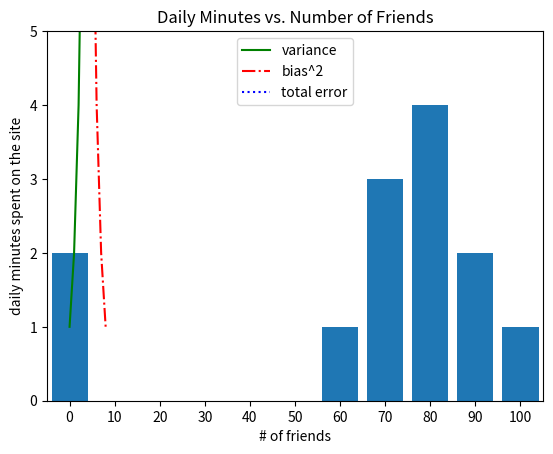

The matplotlib source for this figure:
# -*- coding: utf-8 -*-
"""
Created on Tue Feb 11 23:18:27 2020

[redacted]
"""
from matplotlib import pyplot as plt 
from collections import Counter

grades = [83,95,91,87,70,0,85,82,100,67,73,77,0]
decile = lambda grade: grade // 10 * 10
histogram = Counter(decile(grade) for grade in grades)
plt.bar(histogram.keys(), histogram.values(),8)
plt.axis([-5, 105, 0, 5]) # x-axis from -5 to 105,
# y-axis from 0 to 5
plt.xticks([10 * i for i in range(11)]) # x-axis labels at 0, 10, ..., 100
plt.xlabel("Decile")
plt.ylabel("# of Students")
plt.title("Distribution of Exam 1 Grades")
plt.show()


years = [1950, 1960, 1970, 1980, 1990, 2000, 2010]
gdp = [300.2, 543.3, 1075.9, 2862.5, 5979.6, 10289.7, 14958.3]
# create a line chart, years on x-axis, gdp on y-axis
plt.plot(years, gdp, color='green', marker='o', linestyle='solid')
# add a title
plt.title("Nominal GDP")
# add a label to the y-axis
plt.ylabel("Billions of $")
plt.show()


variance = [1, 2, 4, 8, 16, 32, 64, 128, 256]
bias_squared = [256, 128, 64, 32, 16, 8, 4, 2, 1]
total_error = [x + y for x, y in zip(variance, bias_squared)]
xs = [i for i, _ in enumerate(variance)]
# we can make multiple calls to plt.plot
# to show multiple series on the same chart
plt.plot(xs, variance, 'g-', label='variance') # green solid line
plt.plot(xs, bias_squared, 'r-.', label='bias^2') # red dot-dashed line
plt.plot(xs, total_error, 'b:', label='total error') # blue dotted line
# because we've assigned labels to each series
# we can get a legend for free
# loc=9 means "top center"
plt.legend(loc=0)
plt.xlabel("model complexity")
plt.title("The Bias-Variance Tradeoff")
plt.show()


friends = [ 70, 65, 72, 63, 71, 64, 60, 64, 67]
minutes = [175, 170, 205, 120, 220, 130, 105, 145, 190]
labels = ['a', 'b', 'c', 'd', 'e', 'f', 'g', 'h', 'i']
plt.scatter(friends, minutes)
# label each point
for label, friend_count, minute_count in zip(labels, friends, minutes):
    plt.annotate(label, xy=(friend_count, minute_count), # put the label with its point
                 xytext=(5, -5), # but slightly offset
                 textcoords='offset points')
plt.title("Daily Minutes vs. Number of Friends")
plt.xlabel("# of friends")
plt.ylabel("daily minutes spent on the site")
#plt.axis("equal")
plt.show()